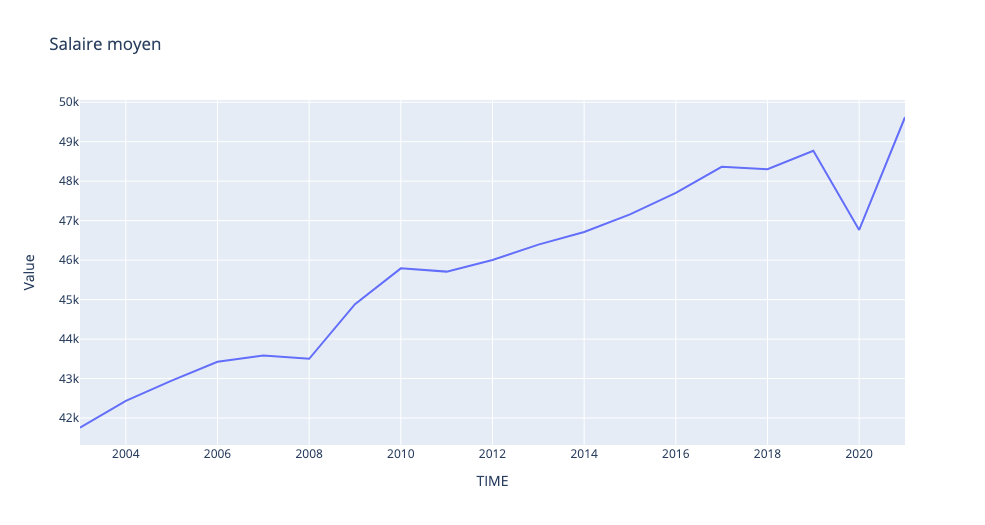

The data file committed next to this chart (first rows):
LOCATION, INDICATOR, SUBJECT, MEASURE, FREQUENCY, TIME, Value, Flag Codes
FRA, AVWAGE, TOT, USD, A, 2003, 41754, 
FRA, AVWAGE, TOT, USD, A, 2004, 42435, 
FRA, AVWAGE, TOT, USD, A, 2005, 42946, 
FRA, AVWAGE, TOT, USD, A, 2006, 43426, 
FRA, AVWAGE, TOT, USD, A, 2007, 43584, 
FRA, AVWAGE, TOT, USD, A, 2008, 43501, 
FRA, AVWAGE, TOT, USD, A, 2009, 44885, 
FRA, AVWAGE, TOT, USD, A, 2010, 45791, 
FRA, AVWAGE, TOT, USD, A, 2011, 45709, 
FRA, AVWAGE, TOT, USD, A, 2012, 46005, 
FRA, AVWAGE, TOT, USD, A, 2013, 46392, 
FRA, AVWAGE, TOT, USD, A, 2014, 46712, 
FRA, AVWAGE, TOT, USD, A, 2015, 47157, 
FRA, AVWAGE, TOT, USD, A, 2016, 47703, 
FRA, AVWAGE, TOT, USD, A, 2017, 48365, 
FRA, AVWAGE, TOT, USD, A, 2018, 48303, 
FRA, AVWAGE, TOT, USD, A, 2019, 48769, 
FRA, AVWAGE, TOT, USD, A, 2020, 46765, 
FRA, AVWAGE, TOT, USD, A, 2021, 49619, 
